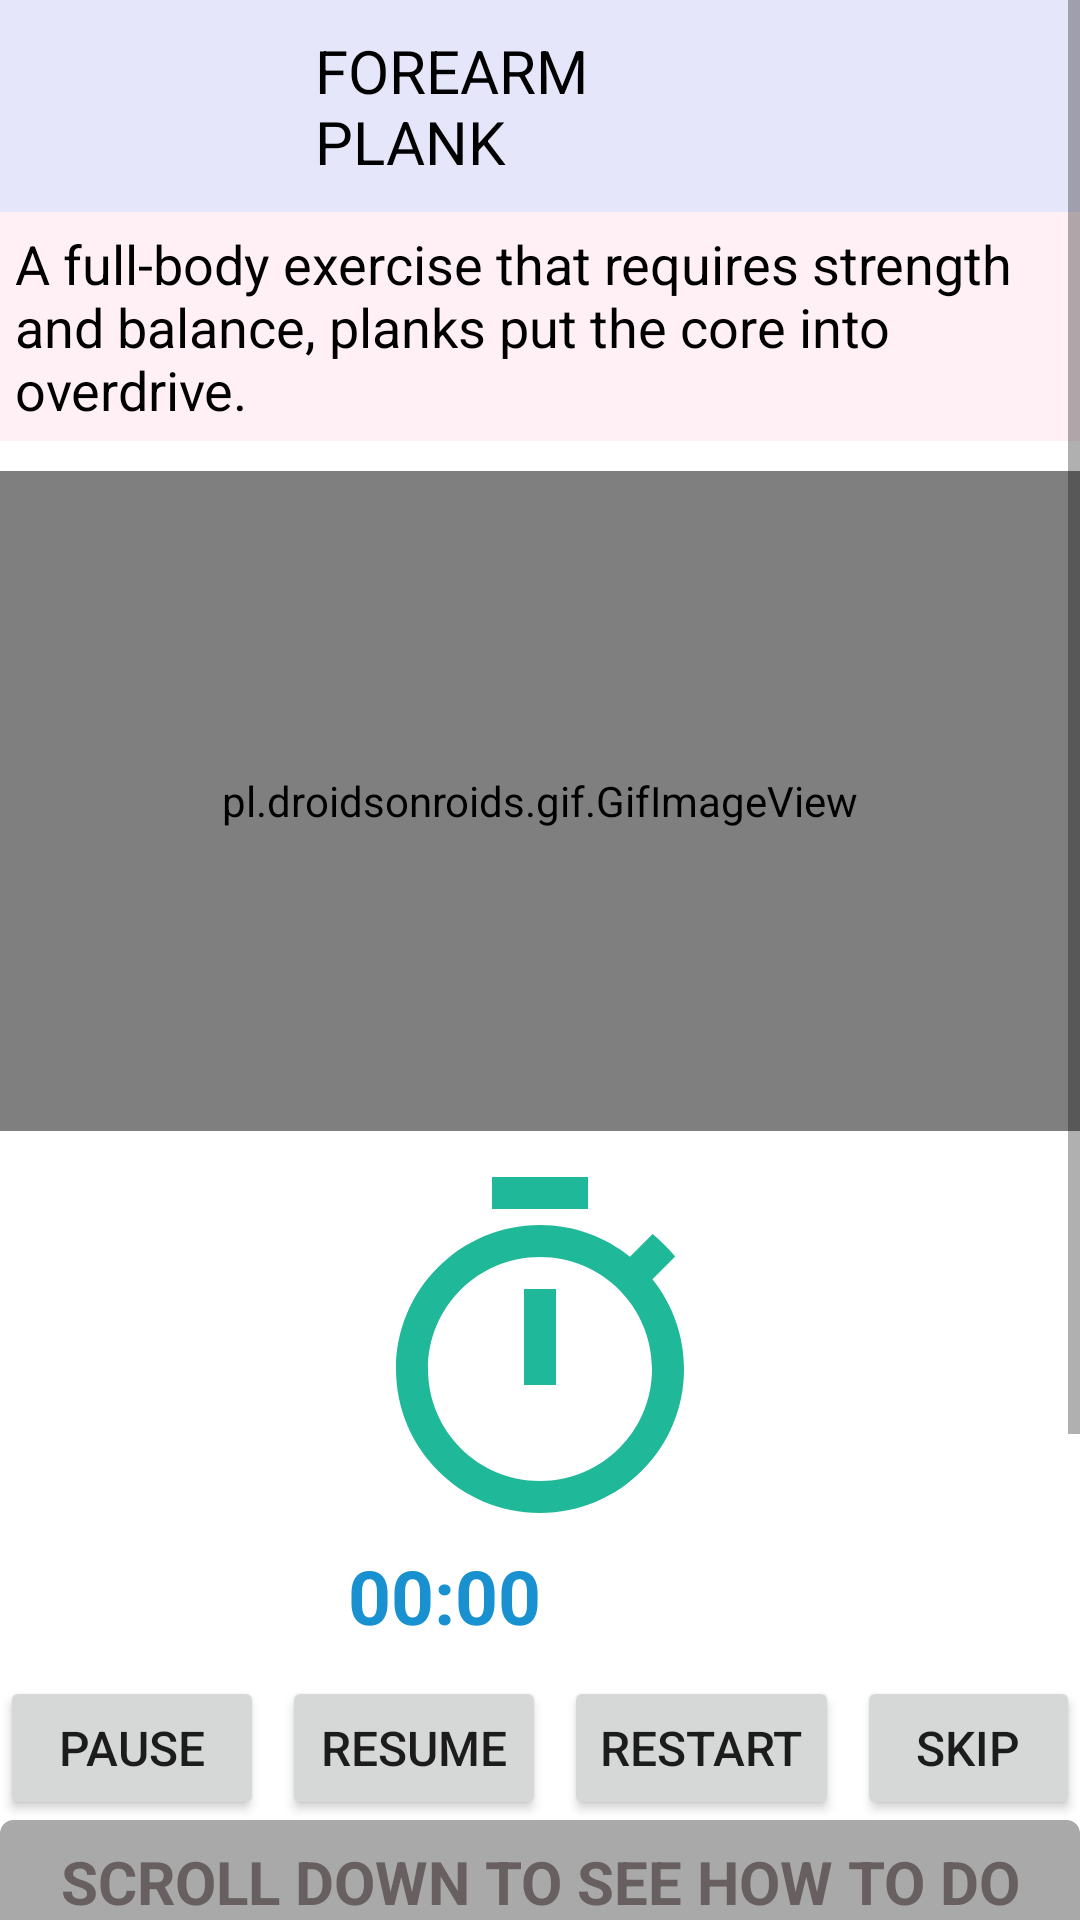

This screen was rendered from an Android layout file. Write that file and the resources it references.
<!-- AndroidManifest.xml: application theme Theme.FITNESSAPP -->
<!-- res/layout/activity_forearmplank.xml -->
<?xml version="1.0" encoding="utf-8"?>
<RelativeLayout xmlns:android="http://schemas.android.com/apk/res/android"
    xmlns:app="http://schemas.android.com/apk/res-auto"
    xmlns:tools="http://schemas.android.com/tools"
    android:layout_width="match_parent"
    android:layout_height="match_parent"
    tools:context=".ForearmplankActivity">

    <ScrollView
        android:layout_width="match_parent"
        android:layout_height="match_parent">

        <LinearLayout
            android:layout_width="match_parent"
            android:layout_height="match_parent"
            android:orientation="vertical">

            <TextView
                android:layout_width="match_parent"
                android:layout_height="wrap_content"
                android:background="#E6E6FA"
                android:paddingHorizontal="105dp"
                android:paddingTop="10dp"
                android:paddingBottom="10dp"
                android:text="FOREARM PLANK"
                android:textColor="@color/black"
                android:textSize="20sp" />


            <TextView
                android:layout_width="wrap_content"
                android:layout_height="wrap_content"
                android:layout_gravity="center"
                android:background="#FFF0F5"
                android:padding="5dp"
                android:text="@string/Forearmplank"
                android:textColor="@color/black"
                android:textSize="18sp" />

            <pl.droidsonroids.gif.GifImageView
                android:layout_width="fill_parent"
                android:layout_height="220dp"
                android:layout_marginTop="10dp"
                android:src="@drawable/forearmplank" />


            <Chronometer
                android:id="@+id/chronometer"
                android:layout_width="wrap_content"
                android:layout_height="wrap_content"
                android:layout_gravity="center"
                android:layout_margin="10dp"
                android:drawableTop="@drawable/ic_timer"
                android:textColor="#1991D0"
                android:textSize="25sp"
                android:textStyle="bold" />

            <LinearLayout
                android:layout_width="fill_parent"
                android:layout_height="wrap_content"
                android:orientation="horizontal">


                <Button
                    android:id="@+id/pause1"
                    android:layout_width="wrap_content"
                    android:layout_height="wrap_content"
                    android:layout_marginRight="6dp"
                    android:gravity="center"
                    android:onClick="pauseChronometer"
                    android:text="PAUSE"
                    android:textSize="16dp" />

                <Button
                    android:id="@+id/resume1"
                    android:layout_width="wrap_content"
                    android:layout_height="wrap_content"
                    android:layout_gravity="center"
                    android:layout_marginRight="6dp"
                    android:onClick="resumeChronometer"
                    android:text="RESUME"
                    android:textSize="16dp" />

                <Button
                    android:id="@+id/reset1"
                    android:layout_width="wrap_content"
                    android:layout_height="wrap_content"
                    android:layout_marginRight="6dp"
                    android:onClick="restartChronometer"
                    android:text="RESTART"
                    android:textSize="16dp" />

                <Button
                    android:id="@+id/skip1"
                    android:layout_width="wrap_content"
                    android:layout_height="wrap_content"
                    android:text="SKIP"
                    android:textSize="16dp" />

            </LinearLayout>


            <TextView
                android:layout_width="fill_parent"
                android:layout_height="wrap_content"
                android:layout_gravity="center"
                android:background="@drawable/buttong"
                android:padding="7dp"
                android:text="SCROLL DOWN TO SEE HOW TO DO THIS"
                android:textAlignment="center"
                android:textColor="#686060"
                android:textSize="20sp"
                android:textStyle="bold" />

            <androidx.cardview.widget.CardView
                android:layout_width="match_parent"
                android:layout_height="match_parent"
                android:layout_marginBottom="10dp"
                android:background="#ACADEF"
                app:cardCornerRadius="20dp">


                <LinearLayout
                    android:layout_width="wrap_content"
                    android:layout_height="wrap_content"
                    android:layout_marginStart="5dp"
                    android:layout_marginLeft="5dp"
                    android:layout_marginTop="25dp"
                    android:layout_marginEnd="5dp"
                    android:background="#ACADEF"
                    android:orientation="horizontal">


                    <TextView
                        android:layout_width="wrap_content"
                        android:layout_height="wrap_content"
                        android:background="#FFF0F5"
                        android:text="@string/exercise_fp"
                        android:textColor="@color/black"
                        android:textSize="18sp" />


                </LinearLayout>

            </androidx.cardview.widget.CardView>

        </LinearLayout>

    </ScrollView>

</RelativeLayout>
<!-- resources referenced by this layout -->
<resources>
  <color name="black">#FF000000</color>
  <!-- drawable buttong (drawable) -->
  <?xml version="1.0" encoding="utf-8"?>
  <selector xmlns:android="http://schemas.android.com/apk/res/android">
  
      <item>
          <shape android:shape="rectangle">
  
              <stroke android:color="#A9A9A9" android:width="3dp"/>
                  <solid android:color="#A9A9A9"/>
                  <corners android:radius="3dp"/>
              <size android:width="85dp" android:height="35dp"/>
  
          </shape>
  
      </item>
  
  </selector>
  <!-- drawable forearmplank: gif bitmap (drawable-v24, 256794 bytes) -->
  <!-- drawable ic_timer (drawable) -->
  <vector android:height="128dp" android:tint="#1FB899"
      android:viewportHeight="24" android:viewportWidth="24"
      android:width="128dp" xmlns:android="http://schemas.android.com/apk/res/android">
      <path android:fillColor="@android:color/white" android:pathData="M15,1L9,1v2h6L15,1zM11,14h2L13,8h-2v6zM19.03,7.39l1.42,-1.42c-0.43,-0.51 -0.9,-0.99 -1.41,-1.41l-1.42,1.42C16.07,4.74 14.12,4 12,4c-4.97,0 -9,4.03 -9,9s4.02,9 9,9 9,-4.03 9,-9c0,-2.12 -0.74,-4.07 -1.97,-5.61zM12,20c-3.87,0 -7,-3.13 -7,-7s3.13,-7 7,-7 7,3.13 7,7 -3.13,7 -7,7z"/>
  </vector>
  <string name="Forearmplank">
  A full-body exercise that requires strength and balance, planks put the core into overdrive.
      </string>
  <string name="exercise_fp">
  Step 1: Assume a plank position on your forearms. Your body should form a straight line from head to feet.\n\n
  Step 2: Ensure your lower back and hips don’t sag. Hold the position for 30 seconds to 1 minute.
      </string>
  <style name="Theme.FITNESSAPP" parent="Theme.MaterialComponents.DayNight.DarkActionBar">
          
          <item name="colorPrimary">@color/purple_500</item>
          <item name="colorPrimaryVariant">@color/purple_700</item>
          <item name="colorOnPrimary">@color/white</item>
          
          <item name="colorSecondary">@color/teal_200</item>
          <item name="colorSecondaryVariant">@color/teal_700</item>
          <item name="colorOnSecondary">@color/black</item>
          
          <item name="android:statusBarColor" tools:targetApi="l">?attr/colorPrimaryVariant</item>
          
  
      </style>
  <color name="purple_500">#FF6200EE</color>
  <color name="purple_700">#FF3700B3</color>
  <color name="white">#FFFFFFFF</color>
  <color name="teal_200">#FF03DAC5</color>
  <color name="teal_700">#FF018786</color>
</resources>
